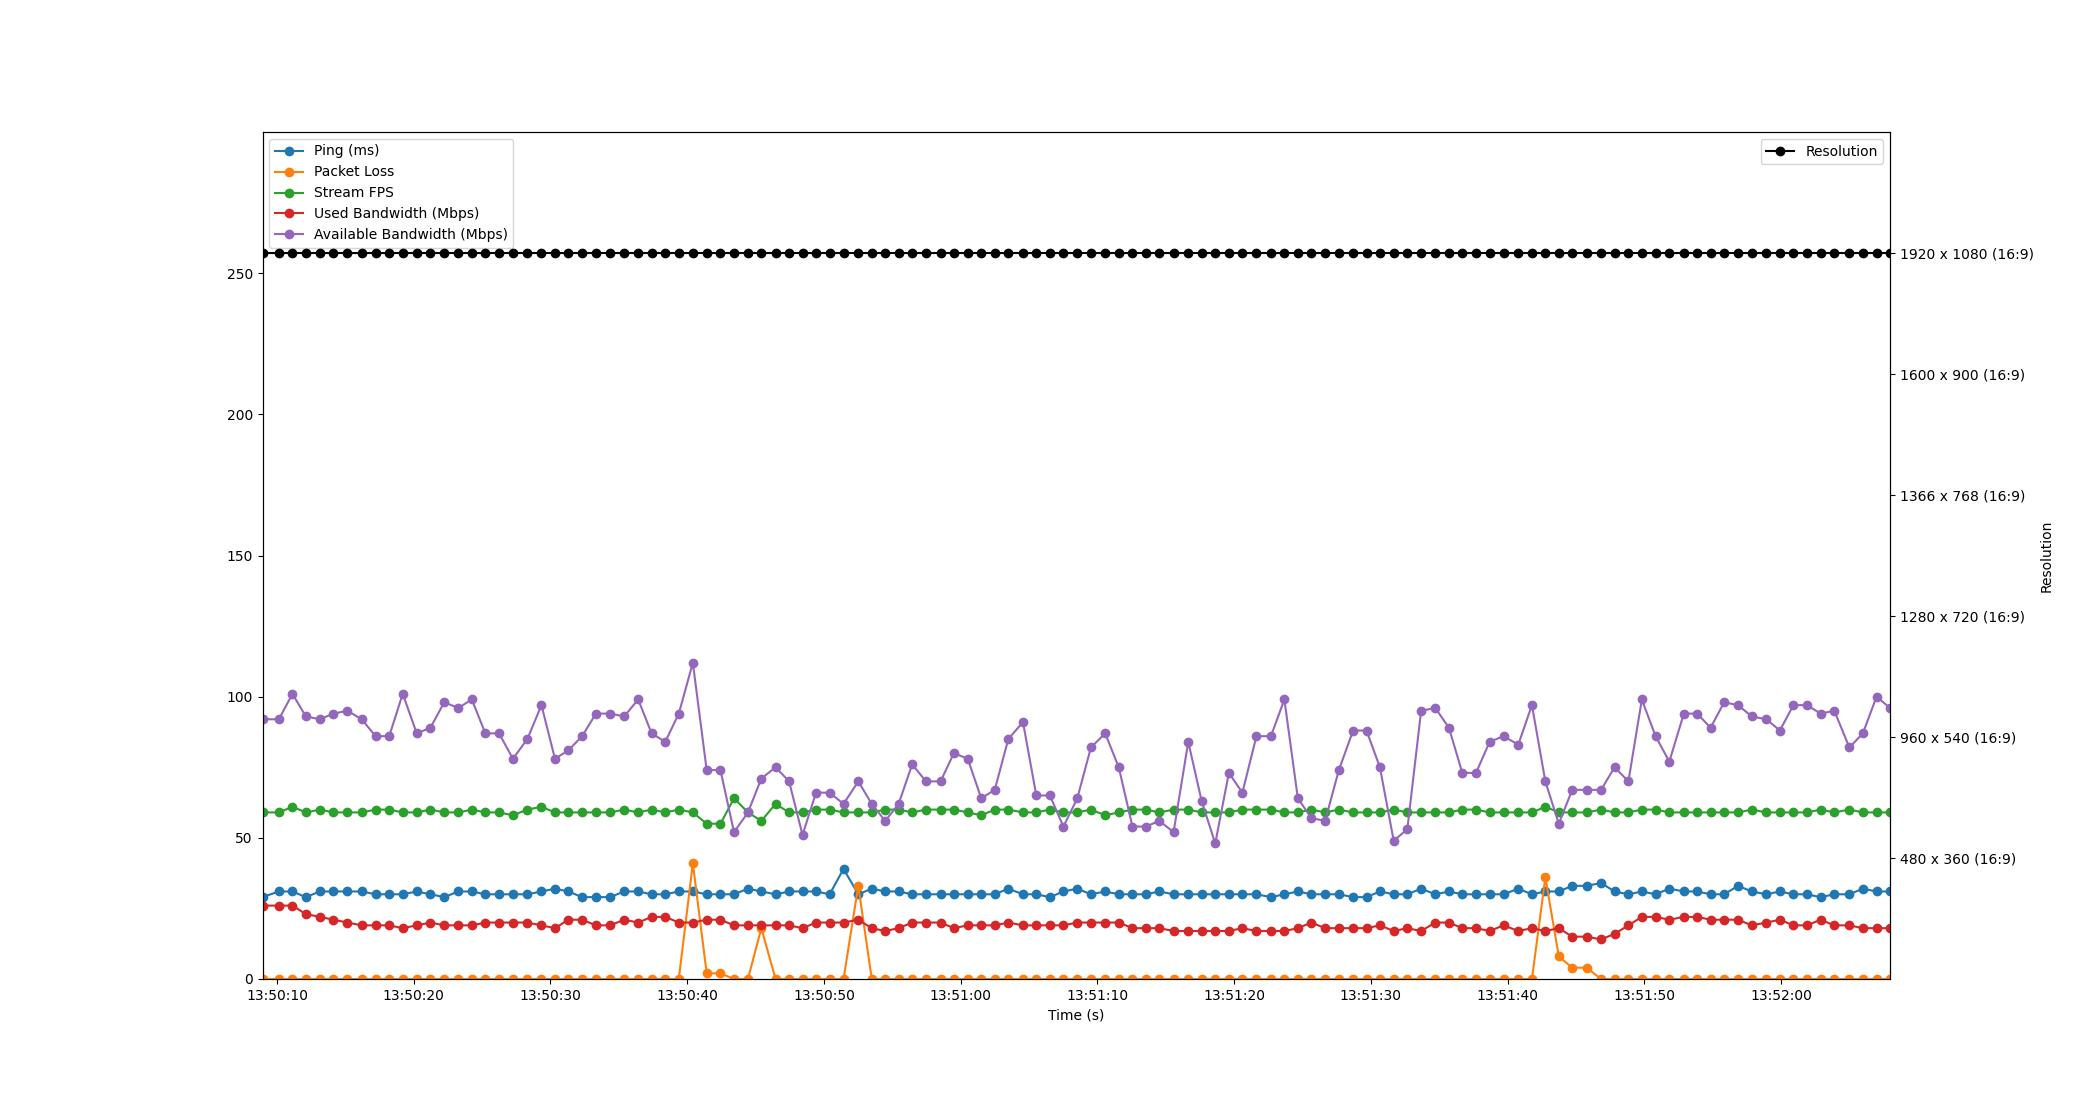

The file beside this chart, header and first rows:
Time, Timestamp, Ping, Packet Loss, Stream FPS, Used Bandwidth, Resolution, Available Bandwidth
1.6689300537109375e-06, 2023-07-20 13:50:08.942206, 29, 0, 59, 26, 1920 x 1080 (16:9), 92
1.198, 2023-07-20 13:50:10.140172, 31, 0, 59, 26, 1920 x 1080 (16:9), 92
2.19, 2023-07-20 13:50:11.132474, 31, 0, 61, 26, 1920 x 1080 (16:9), 101
3.17, 2023-07-20 13:50:12.112449, 29, 0, 59, 23, 1920 x 1080 (16:9), 93
4.194, 2023-07-20 13:50:13.136356, 31, 0, 60, 22, 1920 x 1080 (16:9), 92
5.188, 2023-07-20 13:50:14.130021, 31, 0, 59, 21, 1920 x 1080 (16:9), 94
6.208, 2023-07-20 13:50:15.149819, 31, 0, 59, 20, 1920 x 1080 (16:9), 95
7.259, 2023-07-20 13:50:16.200757, 31, 0, 59, 19, 1920 x 1080 (16:9), 92
8.266, 2023-07-20 13:50:17.208296, 30, 0, 60, 19, 1920 x 1080 (16:9), 86
9.267, 2023-07-20 13:50:18.208783, 30, 0, 60, 19, 1920 x 1080 (16:9), 86
10.25, 2023-07-20 13:50:19.196748, 30, 0, 59, 18, 1920 x 1080 (16:9), 101
11.28, 2023-07-20 13:50:20.224047, 31, 0, 59, 19, 1920 x 1080 (16:9), 87
12.28, 2023-07-20 13:50:21.224466, 30, 0, 60, 20, 1920 x 1080 (16:9), 89
13.29, 2023-07-20 13:50:22.232766, 29, 0, 59, 19, 1920 x 1080 (16:9), 98
14.32, 2023-07-20 13:50:23.265822, 31, 0, 59, 19, 1920 x 1080 (16:9), 96
15.31, 2023-07-20 13:50:24.253942, 31, 0, 60, 19, 1920 x 1080 (16:9), 99
16.3, 2023-07-20 13:50:25.239276, 30, 0, 59, 20, 1920 x 1080 (16:9), 87
17.31, 2023-07-20 13:50:26.247908, 30, 0, 59, 20, 1920 x 1080 (16:9), 87
18.31, 2023-07-20 13:50:27.254624, 30, 0, 58, 20, 1920 x 1080 (16:9), 78
19.37, 2023-07-20 13:50:28.313946, 30, 0, 60, 20, 1920 x 1080 (16:9), 85
20.4, 2023-07-20 13:50:29.343561, 31, 0, 61, 19, 1920 x 1080 (16:9), 97
21.39, 2023-07-20 13:50:30.331618, 32, 0, 59, 18, 1920 x 1080 (16:9), 78
22.37, 2023-07-20 13:50:31.311913, 31, 0, 59, 21, 1920 x 1080 (16:9), 81
23.38, 2023-07-20 13:50:32.319846, 29, 0, 59, 21, 1920 x 1080 (16:9), 86
24.38, 2023-07-20 13:50:33.326149, 29, 0, 59, 19, 1920 x 1080 (16:9), 94
25.42, 2023-07-20 13:50:34.363038, 29, 0, 59, 19, 1920 x 1080 (16:9), 94
26.45, 2023-07-20 13:50:35.392221, 31, 0, 60, 21, 1920 x 1080 (16:9), 93
27.48, 2023-07-20 13:50:36.418095, 31, 0, 59, 20, 1920 x 1080 (16:9), 99
28.46, 2023-07-20 13:50:37.400505, 30, 0, 60, 22, 1920 x 1080 (16:9), 87
29.46, 2023-07-20 13:50:38.397627, 30, 0, 59, 22, 1920 x 1080 (16:9), 84
30.45, 2023-07-20 13:50:39.389653, 31, 0, 60, 20, 1920 x 1080 (16:9), 94
31.47, 2023-07-20 13:50:40.415474, 31, 41, 59, 20, 1920 x 1080 (16:9), 112
32.49, 2023-07-20 13:50:41.428736, 30, 2, 55, 21, 1920 x 1080 (16:9), 74
33.49, 2023-07-20 13:50:42.435491, 30, 2, 55, 21, 1920 x 1080 (16:9), 74
34.48, 2023-07-20 13:50:43.426255, 30, 0, 64, 19, 1920 x 1080 (16:9), 52
35.5, 2023-07-20 13:50:44.446868, 32, 0, 59, 19, 1920 x 1080 (16:9), 59
36.48, 2023-07-20 13:50:45.424657, 31, 18, 56, 19, 1920 x 1080 (16:9), 71
37.52, 2023-07-20 13:50:46.465850, 30, 0, 62, 19, 1920 x 1080 (16:9), 75
38.51, 2023-07-20 13:50:47.455025, 31, 0, 59, 19, 1920 x 1080 (16:9), 70
39.5, 2023-07-20 13:50:48.438551, 31, 0, 59, 18, 1920 x 1080 (16:9), 51
40.48, 2023-07-20 13:50:49.422897, 31, 0, 60, 20, 1920 x 1080 (16:9), 66
41.48, 2023-07-20 13:50:50.421728, 30, 0, 60, 20, 1920 x 1080 (16:9), 66
42.49, 2023-07-20 13:50:51.436716, 39, 0, 59, 20, 1920 x 1080 (16:9), 62
43.57, 2023-07-20 13:50:52.515470, 30, 33, 59, 21, 1920 x 1080 (16:9), 70
44.56, 2023-07-20 13:50:53.503046, 32, 0, 59, 18, 1920 x 1080 (16:9), 62
45.54, 2023-07-20 13:50:54.483762, 31, 0, 60, 17, 1920 x 1080 (16:9), 56
46.52, 2023-07-20 13:50:55.466100, 31, 0, 60, 18, 1920 x 1080 (16:9), 62
47.51, 2023-07-20 13:50:56.454834, 30, 0, 59, 20, 1920 x 1080 (16:9), 76
48.53, 2023-07-20 13:50:57.468732, 30, 0, 60, 20, 1920 x 1080 (16:9), 70
49.59, 2023-07-20 13:50:58.534016, 30, 0, 60, 20, 1920 x 1080 (16:9), 70
50.57, 2023-07-20 13:50:59.507896, 30, 0, 60, 18, 1920 x 1080 (16:9), 80
51.58, 2023-07-20 13:51:00.520719, 30, 0, 59, 19, 1920 x 1080 (16:9), 78
52.57, 2023-07-20 13:51:01.508346, 30, 0, 58, 19, 1920 x 1080 (16:9), 64
53.55, 2023-07-20 13:51:02.496717, 30, 0, 60, 19, 1920 x 1080 (16:9), 67
54.55, 2023-07-20 13:51:03.488736, 32, 0, 60, 20, 1920 x 1080 (16:9), 85
55.62, 2023-07-20 13:51:04.560533, 30, 0, 59, 19, 1920 x 1080 (16:9), 91
56.59, 2023-07-20 13:51:05.536769, 30, 0, 59, 19, 1920 x 1080 (16:9), 65
57.58, 2023-07-20 13:51:06.527075, 29, 0, 60, 19, 1920 x 1080 (16:9), 65
58.58, 2023-07-20 13:51:07.517602, 31, 0, 59, 19, 1920 x 1080 (16:9), 54
59.59, 2023-07-20 13:51:08.534080, 32, 0, 59, 20, 1920 x 1080 (16:9), 64
... 59 more rows
